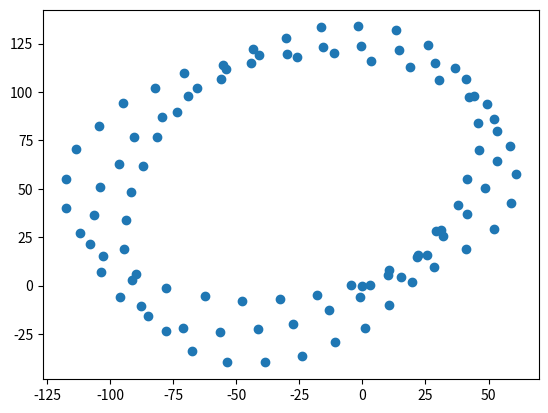

Recreate this plot in Python.
import math
import matplotlib.pyplot as plt
#tab = [[0, 1], [26, 27], [24, 0], [26, 22], [24, 2], [25, 21], [24, 4], [26, 27], [25, 21], [25, 31], [25, 24], [26, 22], [25, 7], [25, 21], [24, 3], [26, 21], [25, 3], [24, 22], [26, 22], [24, 24], [25, 32], [25, 22], [25, 22], [25, 7], [26, 16], [24, 13]]


tab = [[3, 7], [13, 10], [14, 5], [16, 15], [15, 6], [15, 21], [15, 17], [15, 19], [15, 14], [15, 18], [15, 12], [13, 5], [16, 20], [15, -5], [15, 22], [15, -8], [15, 22], [16, -6], [14, 21], [15, -5], [15, 22], [15, 0], [16, 23], [15, 16], [14, 22], [15, 15], [16, 15], [14, 6], [16, 16], [15, 6], [15, 13], [15, 4], [14, 12], [17, 7], [14, 7], [14, 10], [15, 8], [15, 9], [15, 11], [15, 17], [15, 17], [15, 17], [15, 22], [16, 11], [15, 16], [15, 11], [15, 11], [15, 4], [14, 16], [16, 0], [15, 12], [15, -2], [15, 22], [14, -8], [15, 22], [15, 5], [15, 22], [15, 12], [15, 20], [15, 17], [15, 17], [15, 12], [14, 6], [16, 15], [14, 3], [16, 17], [15, -7], [15, 22], [16, -4], [14, 18], [16, -3], [14, 21], [14, 3], [16, 21], [16, 15], [15, 17], [15, 24], [15, 8], [15, 22], [14, 0], [15, 20], [15, -2], [15, 17], [15, 0], [16, 12], [14, 0], [15, 13], [15, 3], [16, 16], [14, 3], [16, 22], [15, 8], [15, 22], [15, 23], [15, 13], [15, 15], [14, 5], [15, 18], [15, 1], [15, 15], [14, 0]]

class robot:
    def __init__(self):
        self.pos_x = [0]
        self.pos_y = [0]
        self.angle = 0
        
        
    def move(self,distance,ang):
        self.angle += ang
        
        x, y = self.pos_x[-1], self.pos_y[-1]
        x += math.cos(math.radians(self.angle))*distance
        y += math.sin(math.radians(self.angle))*distance
        
        self.pos_x.append(x)
        self.pos_y.append(y)
        
    def draw(self, keep_axes=True):
        x = plt.scatter(self.pos_x,self.pos_y)
        
        
robo = robot()

for v in tab:
    robo.move(abs(v[0]),v[1])
   

robo.draw()